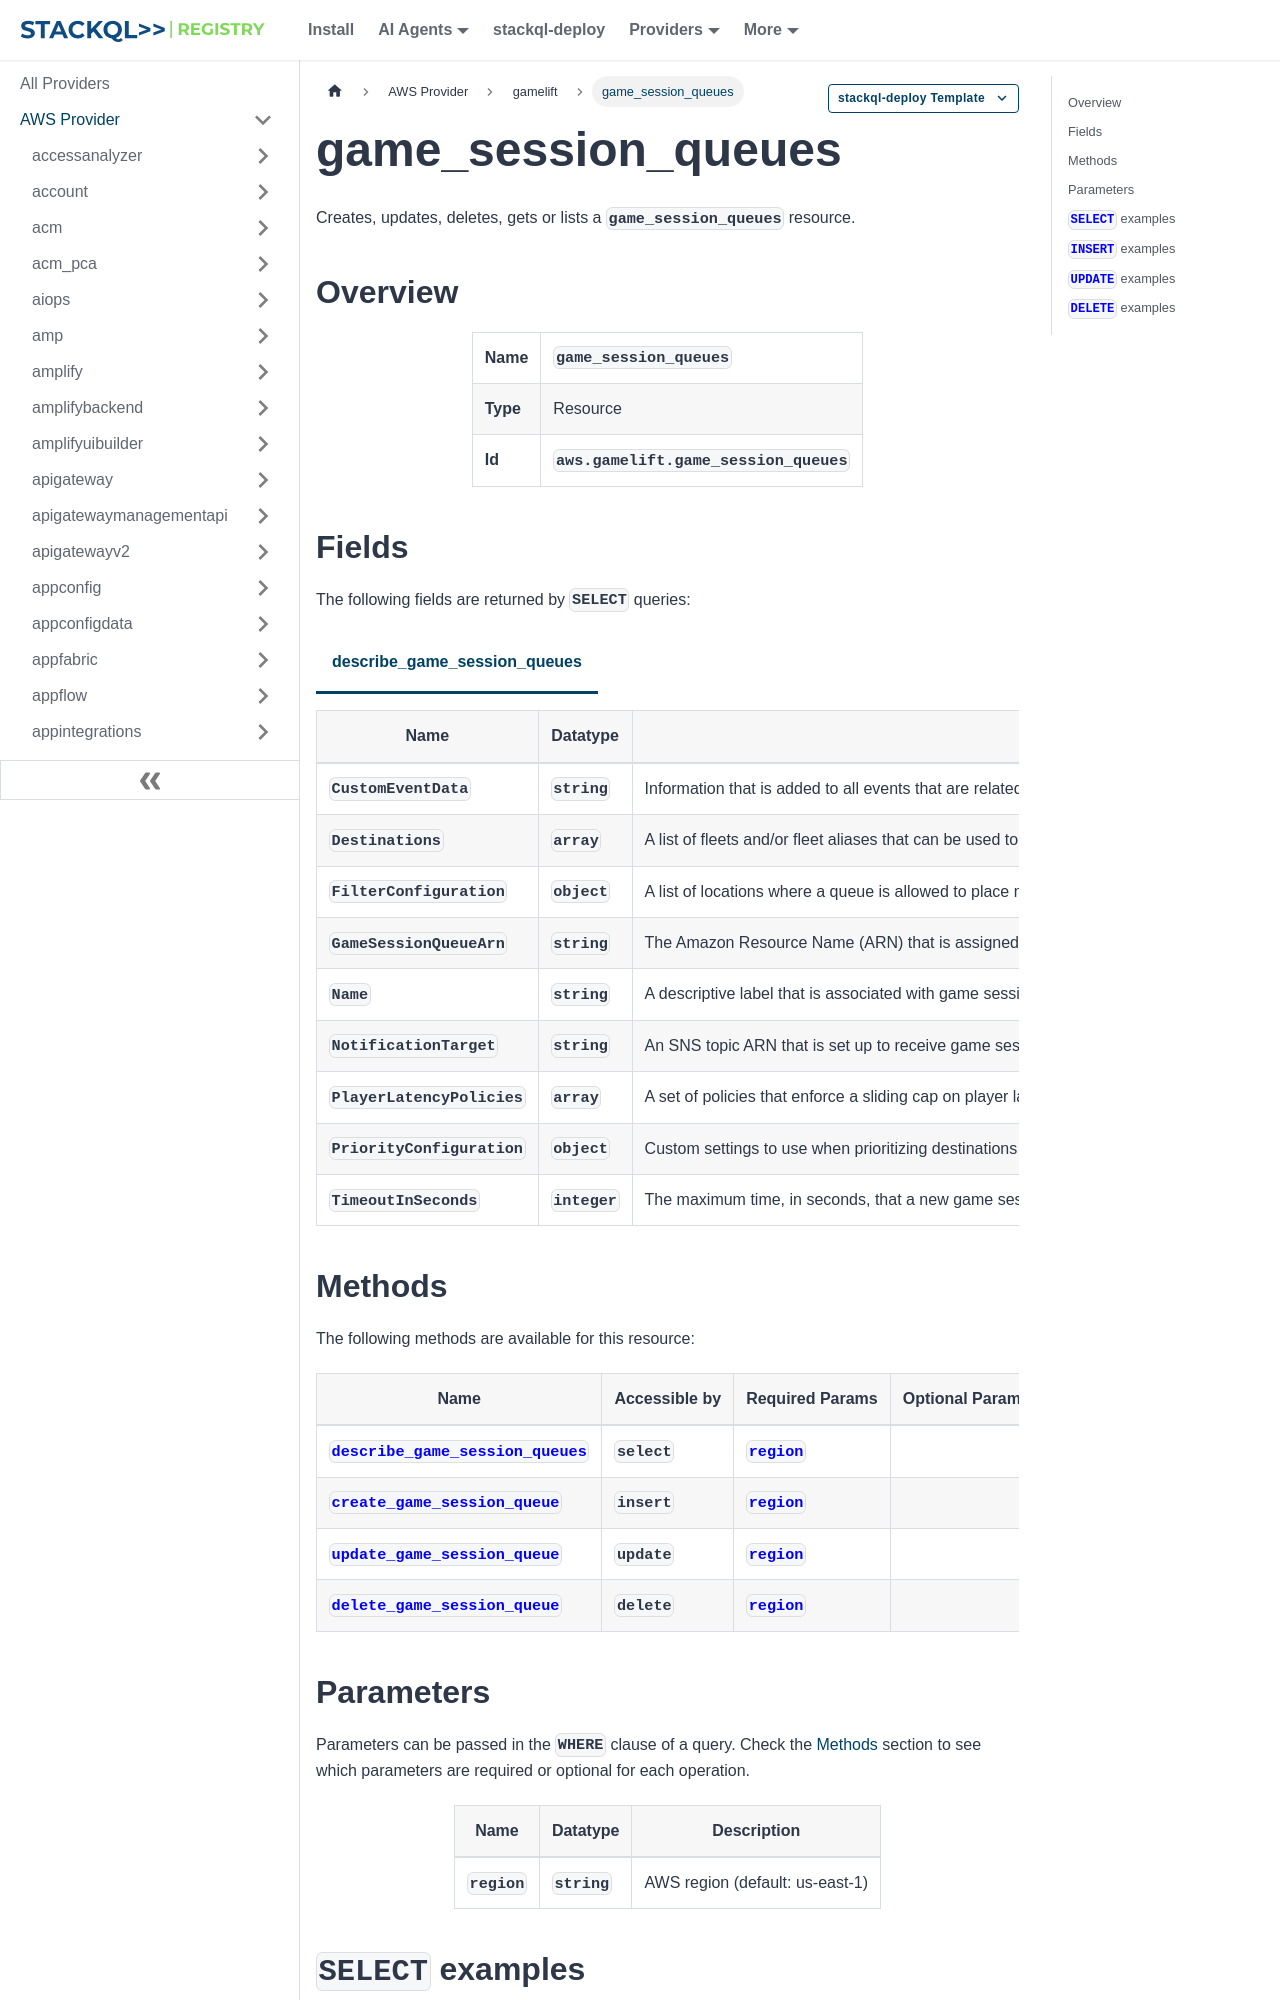

repository: stackql-registry/stackql-provider-aws · page: services/gamelift/game_session_queues.html · generator: docusaurus

--- 
title: game_session_queues
hide_title: false
hide_table_of_contents: false
keywords:
  - game_session_queues
  - gamelift
  - aws
  - infrastructure-as-code
  - configuration-as-data
  - cloud inventory
description: Query, deploy and manage aws resources using SQL
custom_edit_url: null
image: /img/stackql-aws-provider-featured-image.png
---

import CopyableCode from '@site/src/components/CopyableCode/CopyableCode';
import CodeBlock from '@theme/CodeBlock';
import Tabs from '@theme/Tabs';
import TabItem from '@theme/TabItem';

Creates, updates, deletes, gets or lists a <code>game_session_queues</code> resource.

## Overview
<table><tbody>
<tr><td><b>Name</b></td><td><CopyableCode code="game_session_queues" /></td></tr>
<tr><td><b>Type</b></td><td>Resource</td></tr>
<tr><td><b>Id</b></td><td><CopyableCode code="aws.gamelift.game_session_queues" /></td></tr>
</tbody></table>

## Fields

The following fields are returned by `SELECT` queries:

<Tabs
    defaultValue="describe_game_session_queues"
    values={[
        { label: 'describe_game_session_queues', value: 'describe_game_session_queues' }
    ]}
>
<TabItem value="describe_game_session_queues">

<table>
<thead>
    <tr>
    <th>Name</th>
    <th>Datatype</th>
    <th>Description</th>
    </tr>
</thead>
<tbody>
<tr>
    <td><CopyableCode code="CustomEventData" /></td>
    <td><code>string</code></td>
    <td>Information that is added to all events that are related to this game session queue. (pattern: &lt;code&gt;&#91;\s\S&#93;*&lt;/code&gt;)</td>
</tr>
<tr>
    <td><CopyableCode code="Destinations" /></td>
    <td><code>array</code></td>
    <td>A list of fleets and/or fleet aliases that can be used to fulfill game session placement requests in the queue. Destinations are identified by either a fleet ARN or a fleet alias ARN, and are listed in order of placement preference.</td>
</tr>
<tr>
    <td><CopyableCode code="FilterConfiguration" /></td>
    <td><code>object</code></td>
    <td>A list of locations where a queue is allowed to place new game sessions. Locations are specified in the form of Amazon Web Services Region codes, such as us-west-2. If this parameter is not set, game sessions can be placed in any queue location.</td>
</tr>
<tr>
    <td><CopyableCode code="GameSessionQueueArn" /></td>
    <td><code>string</code></td>
    <td>The Amazon Resource Name (ARN) that is assigned to a Amazon GameLift Servers game session queue resource and uniquely identifies it. ARNs are unique across all Regions. Format is arn:aws:gamelift:<code>&lt;region&gt;</code>::gamesessionqueue/&lt;queue name&gt;. In a Amazon GameLift Servers game session queue ARN, the resource ID matches the Name value. (pattern: &lt;code&gt;^arn:.*:gamesessionqueue\/&#91;a-zA-Z0-9-&#93;+&lt;/code&gt;)</td>
</tr>
<tr>
    <td><CopyableCode code="Name" /></td>
    <td><code>string</code></td>
    <td>A descriptive label that is associated with game session queue. Queue names must be unique within each Region. (pattern: &lt;code&gt;&#91;a-zA-Z0-9-&#93;+&lt;/code&gt;)</td>
</tr>
<tr>
    <td><CopyableCode code="NotificationTarget" /></td>
    <td><code>string</code></td>
    <td>An SNS topic ARN that is set up to receive game session placement notifications. See Setting up notifications for game session placement. (pattern: &lt;code&gt;&#91;a-zA-Z0-9:_-&#93;*(\.fifo)?&lt;/code&gt;)</td>
</tr>
<tr>
    <td><CopyableCode code="PlayerLatencyPolicies" /></td>
    <td><code>array</code></td>
    <td>A set of policies that enforce a sliding cap on player latency when processing game sessions placement requests. Use multiple policies to gradually relax the cap over time if Amazon GameLift Servers can't make a placement. Policies are evaluated in order starting with the lowest maximum latency value.</td>
</tr>
<tr>
    <td><CopyableCode code="PriorityConfiguration" /></td>
    <td><code>object</code></td>
    <td>Custom settings to use when prioritizing destinations and locations for game session placements. This configuration replaces the FleetIQ default prioritization process. Priority types that are not explicitly named will be automatically applied at the end of the prioritization process.</td>
</tr>
<tr>
    <td><CopyableCode code="TimeoutInSeconds" /></td>
    <td><code>integer</code></td>
    <td>The maximum time, in seconds, that a new game session placement request remains in the queue. When a request exceeds this time, the game session placement changes to a TIMED_OUT status. The minimum value is 10 and the maximum value is 600.</td>
</tr>
</tbody>
</table>
</TabItem>
</Tabs>
